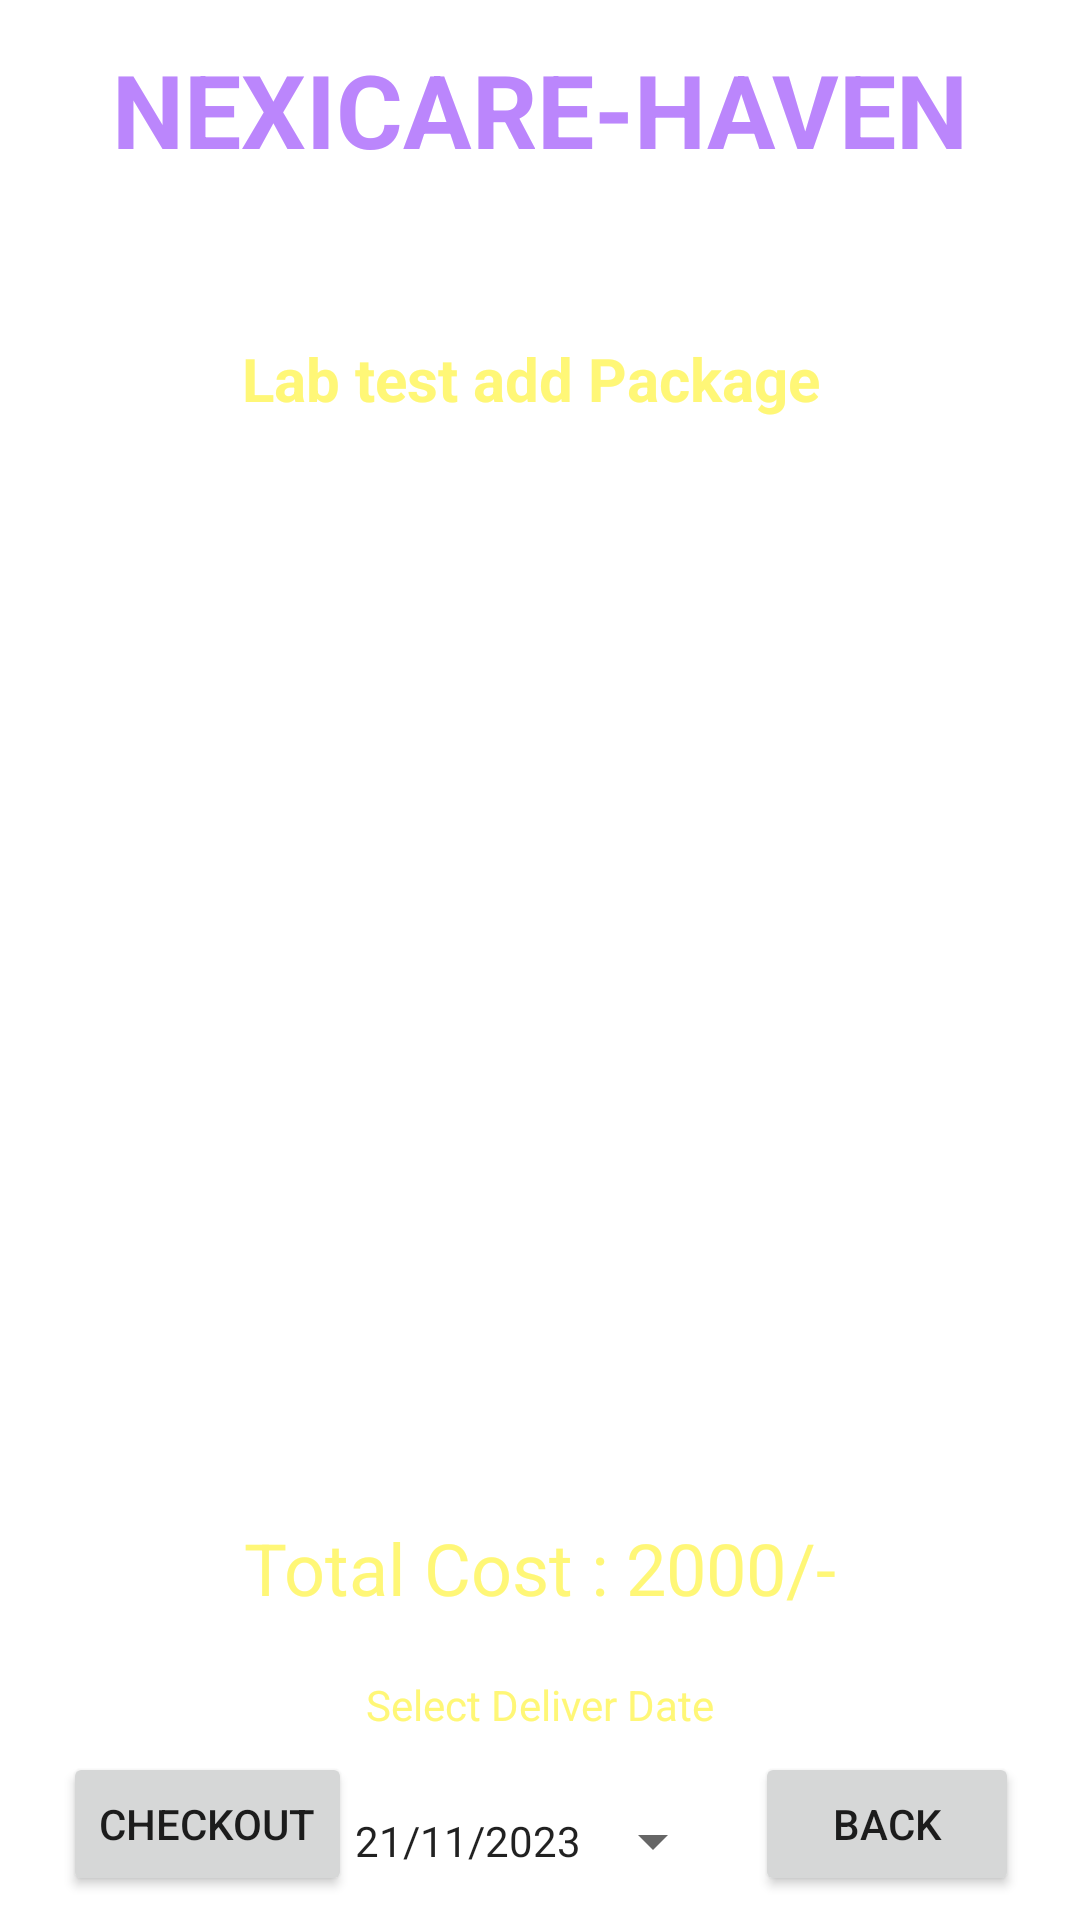

Produce the Android XML layout that renders to this screen, including the resource entries it uses.
<!-- AndroidManifest.xml: application theme Theme.Nexicare -->
<!-- res/layout/activity_cart_buy_medicine.xml -->
<?xml version="1.0" encoding="utf-8"?>
<androidx.constraintlayout.widget.ConstraintLayout xmlns:android="http://schemas.android.com/apk/res/android"
    xmlns:app="http://schemas.android.com/apk/res-auto"
    xmlns:tools="http://schemas.android.com/tools"
    android:layout_width="match_parent"
    android:layout_height="match_parent"
    android:background="@drawable/background"
    tools:context=".CartBuyMedicineActivity">

    <TextView
        android:id="@+id/textViewLTName"
        android:layout_width="wrap_content"
        android:layout_height="wrap_content"
        android:text="NEXICARE-HAVEN"
        android:textColor="@color/purple_200"
        android:textSize="34sp"
        android:textStyle="bold"
        app:layout_constraintBottom_toBottomOf="parent"
        app:layout_constraintEnd_toEndOf="parent"
        app:layout_constraintStart_toStartOf="parent"
        app:layout_constraintTop_toTopOf="parent"
        app:layout_constraintVertical_bias="0.023" />

    <TextView
        android:id="@+id/textViewLTTitle"
        android:layout_width="wrap_content"
        android:layout_height="wrap_content"
        android:text="Deliver Location : Nairobi"
        android:textColor="@color/colorWhite"
        android:textSize="20sp"
        android:textStyle="bold"
        app:layout_constraintBottom_toBottomOf="parent"
        app:layout_constraintEnd_toEndOf="parent"
        app:layout_constraintStart_toStartOf="parent"
        app:layout_constraintTop_toBottomOf="@+id/textViewLTName"
        app:layout_constraintVertical_bias="0.02"/>

    <TextView
        android:id="@+id/textViewCartBMTitle"
        android:layout_width="wrap_content"
        android:layout_height="wrap_content"
        android:text="Lab test add Package "
        android:textColor="@color/yellowLight"
        android:textSize="20sp"
        android:textStyle="bold"
        app:layout_constraintBottom_toBottomOf="parent"
        app:layout_constraintEnd_toEndOf="parent"
        app:layout_constraintHorizontal_bias="0.497"
        app:layout_constraintStart_toStartOf="parent"
        app:layout_constraintTop_toBottomOf="@+id/textViewLTName"
        app:layout_constraintVertical_bias="0.097" />


    <ListView
        android:id="@+id/listViewBMCart"
        android:layout_width="363dp"
        android:layout_height="345dp"
        android:layout_margin="10dp"
        android:layout_marginStart="16dp"
        android:layout_marginTop="16dp"
        android:layout_marginEnd="16dp"
        app:layout_constraintBottom_toBottomOf="parent"
        app:layout_constraintEnd_toEndOf="parent"
        app:layout_constraintStart_toStartOf="parent"
        app:layout_constraintTop_toBottomOf="@+id/textViewLTTitle"
        app:layout_constraintVertical_bias="0.193" />

    <Button
        android:id="@+id/buttonBMCartBack"
        android:layout_width="wrap_content"
        android:layout_height="wrap_content"
        android:layout_marginBottom="8dp"
        android:text="BACK"
        app:layout_constraintBottom_toBottomOf="parent"
        app:layout_constraintEnd_toEndOf="parent"
        app:layout_constraintHorizontal_bias="0.925"
        app:layout_constraintStart_toStartOf="parent" />

    <Button
        android:id="@+id/buttonBMCartCheckout"
        android:layout_width="wrap_content"
        android:layout_height="wrap_content"
        android:layout_marginBottom="8dp"
        android:text="Checkout"
        app:layout_constraintBottom_toBottomOf="parent"
        app:layout_constraintEnd_toEndOf="parent"
        app:layout_constraintHorizontal_bias="0.08"
        app:layout_constraintStart_toStartOf="parent" />

    <Button
        android:id="@+id/buttonBMCartDate"
        style="?android:spinnerStyle"
        android:layout_width="wrap_content"
        android:layout_height="wrap_content"
        android:layout_marginTop="12dp"
        android:text="21/11/2023"
        app:layout_constraintEnd_toEndOf="parent"
        app:layout_constraintStart_toStartOf="parent"
        app:layout_constraintTop_toBottomOf="@+id/textView3" />

    <TextView
        android:id="@+id/textView3"
        android:layout_width="wrap_content"
        android:layout_height="wrap_content"
        android:layout_marginTop="20dp"
        android:text="Select Deliver Date"
        android:textColor="@color/yellowLight"
        app:layout_constraintEnd_toEndOf="parent"
        app:layout_constraintStart_toStartOf="parent"
        app:layout_constraintTop_toBottomOf="@+id/textViewCartBMTotalCost" />

    <TextView
        android:id="@+id/textViewCartBMTotalCost"
        android:layout_width="wrap_content"
        android:layout_height="wrap_content"
        android:layout_marginTop="20dp"
        android:text="Total Cost : 2000/-"
        android:textColor="@color/yellowLight"
        android:textSize="24sp"
        app:layout_constraintEnd_toEndOf="parent"
        app:layout_constraintStart_toStartOf="parent"
        app:layout_constraintTop_toBottomOf="@+id/listViewBMCart" />

</androidx.constraintlayout.widget.ConstraintLayout>
<!-- resources referenced by this layout -->
<resources>
  <color name="colorWhite">#FFFFFF</color>
  <color name="purple_200">#FFBB86FC</color>
  <color name="yellowLight">#fff777</color>
  <style name="Theme.Nexicare" parent="Theme.MaterialComponents.DayNight.NoActionBar">
          
          <item name="colorPrimary">@color/purple_500</item>
          <item name="colorPrimaryVariant">@color/purple_700</item>
          <item name="colorOnPrimary">@color/white</item>
          
          <item name="colorSecondary">@color/teal_200</item>
          <item name="colorSecondaryVariant">@color/teal_700</item>
          <item name="colorOnSecondary">@color/black</item>
          
          <item name="android:statusBarColor">?attr/colorPrimaryVariant</item>
          
      </style>
  <color name="purple_500">#FF6200EE</color>
  <color name="purple_700">#FF3700B3</color>
  <color name="white">#FFFFFFFF</color>
  <color name="teal_200">#FF03DAC5</color>
  <color name="teal_700">#FF018786</color>
  <color name="black">#FF000000</color>
</resources>
